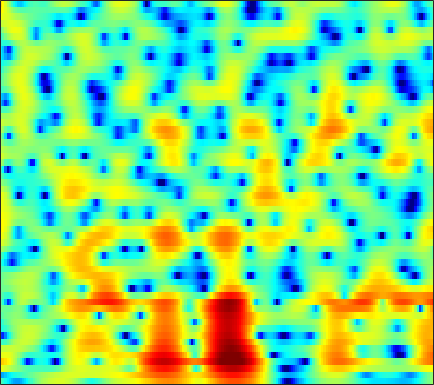

The table this chart was drawn from, first rows:
-1.8894, -2.8705, -4.1453, -5.3731, -6.2533, -7.316, -8.1506, -8.5176, -8.5141, -7.9266, -6.8848, -5.9598, -4.664, -3.423, -2.5612, -1.5204, -0.60153, 0.0052306, 0.69046, 1.2598, 1.7492, 2.0743, 2.4547, 2.7677
-8.466, -8.081, -7.032, -5.988, -5.322, -4.601, -4.027, -3.662, -3.225, -2.81, -2.399, -2.086, -1.662, -1.233, -0.9127, -0.4966, -0.1035, 0.1736, 0.5248, 0.8593, 1.176, 1.404, 1.695, 1.974
4.133, 3.646, 3.039, 2.461, 2.035, 1.48, 0.9225, 0.4971, -0.06152, -0.5964, -1.093, -1.427, -1.798, -2.048, -2.155, -2.218, -2.225, -2.211, -2.2, -2.215, -2.263, -2.309, -2.346, -2.303
6.842, 6.426, 5.81, 5.093, 4.457, 3.446, 2.201, 1.063, -0.7546, -3.071, -6.219, -9.394, -14.26, -13.49, -10.42, -7.374, -5.471, -4.57, -3.912, -3.8, -4.227, -4.933, -6.537, -9.358
3.556, 3.86, 4.006, 3.9, 3.667, 3.168, 2.462, 1.835, 0.8885, -0.1716, -1.297, -2.066, -2.821, -3.156, -3.17, -3.042, -2.896, -2.861, -2.95, -3.181, -3.529, -3.832, -4.205, -4.472
2.314, 2.43, 2.555, 2.643, 2.683, 2.672, 2.582, 2.478, 2.323, 2.115, 1.82, 1.564, 1.168, 0.7005, 0.2978, -0.3321, -1.086, -1.784, -2.934, -4.407, -6.315, -8.104, -10.98, -13.53
-2.655, -2.852, -2.422, -1.506, -0.6668, 0.397, 1.261, 1.756, 2.249, 2.594, 2.788, 2.841, 2.766, 2.535, 2.256, 1.744, 1.077, 0.4524, -0.5288, -1.682, -2.987, -4.002, -5.243, -6.007
-12.54, -13.12, -9.482, -5.958, -3.978, -1.93, -0.3375, 0.5852, 1.51, 2.163, 2.596, 2.817, 2.956, 2.949, 2.849, 2.597, 2.217, 1.86, 1.313, 0.6819, 0.004923, -0.5291, -1.219, -1.86
-3.883, -3.559, -2.902, -2.008, -1.285, -0.4229, 0.353, 0.8948, 1.543, 2.057, 2.414, 2.583, 2.691, 2.709, 2.663, 2.522, 2.296, 2.073, 1.686, 1.206, 0.6219, 0.1004, -0.7347, -1.807
-3.536, -2.621, -1.639, -0.8537, -0.3096, 0.3216, 0.772, 1.015, 1.261, 1.411, 1.454, 1.448, 1.361, 1.242, 1.138, 1.008, 0.9039, 0.8431, 0.7616, 0.6601, 0.5041, 0.326, 0.00407, -0.4469
-1.616, -1.242, -0.7289, -0.3788, -0.179, 0.1415, 0.4206, 0.503, 0.4287, 0.1251, -0.3581, -0.8351, -1.617, -2.454, -3.01, -3.395, -3.235, -2.83, -2.104, -1.316, -0.6437, -0.2205, 0.2535, 0.62
-0.5373, -0.7984, -1.022, -1.033, -0.9554, -0.7046, -0.2924, -0.01236, 0.159, -0.0638, -0.7864, -1.723, -3.715, -7.148, -11.54, -32.12, -13.18, -8.312, -4.833, -2.785, -1.54, -0.9225, -0.3217, 0.2183
-1.507, -3.436, -7.471, -12.94, -11.23, -5.378, -1.942, -0.3276, 1.134, 1.968, 2.201, 2, 1.433, 0.7109, 0.1558, -0.3641, -0.4973, -0.3945, -0.2382, -0.3409, -0.9242, -1.709, -3.382, -5.532
-1.306, -2.048, -2.962, -3.202, -3.005, -2.104, -0.7185, 0.2713, 1.316, 2.054, 2.489, 2.662, 2.697, 2.554, 2.344, 1.99, 1.533, 1.12, 0.4467, -0.4508, -1.59, -2.664, -4.432, -6.243
-0.8404, -0.7084, -0.5983, -0.3264, -0.0024, 0.3727, 0.7764, 1.134, 1.579, 1.888, 2.096, 2.194, 2.199, 2.048, 1.85, 1.479, 0.9688, 0.502, -0.2341, -1.066, -1.971, -2.641, -3.419, -3.962
-0.7812, -0.3454, 0.1654, 0.52, 0.7898, 1.185, 1.53, 1.746, 2.003, 2.227, 2.382, 2.423, 2.381, 2.236, 2.043, 1.643, 1.083, 0.5404, -0.3683, -1.504, -2.917, -4.153, -6.015, -7.847
-1.089, -0.7009, -0.2468, 0.1109, 0.2795, 0.5494, 0.8766, 1.108, 1.404, 1.709, 1.968, 2.102, 2.216, 2.224, 2.141, 1.894, 1.489, 1.063, 0.2944, -0.7629, -2.172, -3.557, -5.968, -9.142
-2.202, -2.377, -2.728, -2.986, -3.147, -3.219, -2.966, -2.564, -1.881, -1.193, -0.5585, -0.1458, 0.3108, 0.6291, 0.7733, 0.8883, 0.8871, 0.8206, 0.6435, 0.3726, 0.03, -0.2728, -0.618, -0.7956
-3.354, -4.363, -6.389, -9.187, -11.67, -14.23, -12.41, -9.933, -7.191, -5.28, -3.98, -3.248, -2.562, -2.086, -1.786, -1.418, -1.053, -0.7678, -0.3517, 0.08077, 0.5136, 0.8431, 1.268, 1.711
-1.832, -2.88, -4.801, -7.189, -8.873, -10.4, -9.896, -8.63, -7.075, -5.955, -5.243, -5.017, -5.046, -5.296, -5.489, -5.552, -5.029, -4.246, -2.936, -1.543, -0.2681, 0.6005, 1.587, 2.401
1.432, 0.8016, -0.04324, -1.088, -1.756, -2.474, -3.033, -3.284, -3.567, -3.892, -4.376, -5.016, -6.341, -8.584, -11.51, -19.76, -18.93, -11.52, -6.292, -3.048, -0.7993, 0.4505, 1.718, 2.628
3.532, 3.057, 2.376, 1.456, 0.6431, -0.3826, -1.371, -2.055, -2.703, -3.117, -3.477, -3.713, -4.133, -4.784, -5.25, -5.526, -5.033, -4.098, -2.498, -0.911, 0.437, 1.234, 2.015, 2.501
4.482, 4.042, 3.058, 1.783, 0.434, -1.795, -4.554, -6.796, -8.442, -7.327, -5.33, -4.014, -2.745, -1.871, -1.374, -0.8664, -0.3918, -0.03932, 0.4426, 0.8849, 1.261, 1.48, 1.699, 1.738
5.093, 4.716, 3.768, 2.447, 1.139, -1.224, -4.17, -6.755, -8.627, -6.965, -4.458, -2.934, -1.518, -0.5333, -0.07444, 0.2742, 0.405, 0.3669, 0.1651, -0.1708, -0.5686, -0.8355, -1.074, -1.101
5.057, 4.795, 4.237, 3.434, 2.777, 1.765, 0.8187, 0.2, -0.3371, -0.5427, -0.4546, -0.3226, -0.1476, -0.05435, -0.1035, -0.334, -0.8311, -1.409, -2.516, -4.078, -6.193, -8.166, -10.59, -10.2
4.596, 4.387, 4.056, 3.54, 3.123, 2.541, 1.93, 1.539, 1.048, 0.6799, 0.3772, 0.1657, -0.07582, -0.411, -0.7157, -1.256, -2.016, -2.756, -4.021, -5.719, -7.923, -9.941, -12.33, -11.81
4.168, 3.99, 3.587, 3.085, 2.592, 1.917, 1.225, 0.7419, 0.1982, -0.2144, -0.521, -0.6802, -0.9081, -1.169, -1.427, -1.899, -2.472, -2.97, -3.688, -4.384, -4.941, -5.175, -5.171, -4.653
4.146, 3.907, 3.259, 2.377, 1.525, 0.1898, -1.226, -2.246, -3.167, -3.484, -3.203, -2.845, -2.447, -2.215, -2.241, -2.512, -3.074, -3.644, -4.487, -5.197, -5.465, -5.195, -4.244, -2.922
4.069, 3.671, 2.754, 1.407, 0.0686, -2.381, -5.926, -10.01, -19.96, -14.4, -8.458, -6.071, -4.176, -3.199, -2.938, -3.111, -3.966, -5.104, -7.571, -11.96, -19.34, -14.98, -7.989, -3.807
2.65, 2.111, 1.262, 0.06482, -0.9546, -2.617, -4.393, -5.74, -6.87, -6.91, -5.944, -5.133, -4.138, -3.526, -3.29, -3.345, -3.745, -4.292, -5.281, -6.276, -6.59, -5.917, -4.068, -1.901
0.7225, 0.1016, -0.7031, -1.516, -2.09, -2.757, -3.344, -3.661, -3.953, -4.012, -3.925, -3.784, -3.552, -3.334, -3.19, -3.036, -2.902, -2.812, -2.651, -2.385, -1.919, -1.432, -0.5868, 0.3544
-1.167, -2.186, -3.554, -4.327, -4.578, -4.394, -4.061, -3.767, -3.513, -3.337, -3.329, -3.341, -3.436, -3.444, -3.379, -3.094, -2.645, -2.197, -1.514, -0.7899, -0.06797, 0.465, 1.139, 1.782
-2.117, -4.794, -10.82, -17.13, -12.04, -7.071, -4.376, -3.209, -2.356, -2.166, -2.485, -3.028, -4.115, -5.312, -5.92, -5.649, -4.221, -2.856, -1.13, 0.3053, 1.417, 2.061, 2.665, 3.081
1.727, 0.3125, -1.708, -2.658, -2.522, -1.521, -0.4773, 0.04864, 0.3731, 0.1284, -0.6735, -1.828, -4.204, -8.523, -14.24, -13.83, -6.551, -3.321, -0.5027, 1.302, 2.47, 2.988, 3.296, 3.174
3.286, 2.725, 2.071, 1.618, 1.404, 1.314, 1.293, 1.283, 1.151, 0.8788, 0.3516, -0.1681, -1.026, -1.803, -2.181, -2.136, -1.469, -0.7656, 0.1846, 0.933, 1.365, 1.468, 1.27, 0.559
2.392, 1.912, 1.447, 1.018, 0.854, 0.7349, 0.7477, 0.7994, 0.846, 0.8416, 0.7325, 0.6188, 0.4015, 0.1829, 0.06681, -0.02156, 0.01439, 0.07926, 0.194, 0.3008, 0.305, 0.2184, -0.09537, -0.6265
0.9808, 0.1443, -0.9321, -1.652, -1.78, -1.436, -0.7264, -0.1672, 0.5058, 0.9565, 1.232, 1.283, 1.234, 1.028, 0.822, 0.5231, 0.213, 0.02372, -0.1695, -0.2742, -0.2836, -0.2813, -0.2918, -0.3148
0.13, -1.875, -6.183, -12.65, -12.46, -6.227, -2.48, -0.6585, 0.9492, 1.914, 2.386, 2.458, 2.241, 1.714, 1.116, 0.1395, -0.9306, -1.641, -2.244, -2.337, -1.984, -1.569, -0.94, -0.3965
2.026, 0.7675, -1.185, -2.513, -2.551, -1.331, 0.3766, 1.455, 2.554, 3.201, 3.378, 3.246, 2.63, 1.509, 0.2867, -2.055, -5.414, -9.012, -13.97, -11.12, -7.314, -5.427, -3.848, -2.875
2.833, 2.455, 2.024, 1.853, 1.861, 2.112, 2.522, 2.826, 3.183, 3.344, 3.226, 2.938, 2.223, 1.07, -0.08063, -2.086, -4.603, -6.642, -8.565, -8.653, -7.726, -7.193, -7.167, -7.861
1.422, 1.278, 1.315, 1.447, 1.641, 2.029, 2.425, 2.734, 3.032, 3.184, 3.145, 2.939, 2.479, 1.772, 1.078, 0.01039, -1.175, -2.038, -3.085, -3.973, -4.824, -5.575, -6.885, -8.822
-2.176, -2.327, -2.26, -1.764, -1.076, -0.03121, 1.026, 1.732, 2.462, 2.946, 3.176, 3.182, 2.967, 2.549, 2.099, 1.371, 0.5506, -0.1091, -1, -1.853, -2.67, -3.246, -3.902, -4.479
-7.774, -9.837, -12.87, -10.02, -6.667, -3.118, -0.5979, 0.7574, 2.106, 2.961, 3.411, 3.539, 3.421, 3.023, 2.591, 1.835, 0.9329, 0.1996, -0.8075, -1.753, -2.521, -2.904, -3.17, -3.093
-6.636, -7.628, -8.578, -6.955, -4.703, -1.911, 0.3043, 1.572, 2.801, 3.577, 3.936, 3.95, 3.683, 3.078, 2.423, 1.3, -0.0933, -1.291, -3.058, -4.91, -6.536, -7.285, -7.247, -6.018
-2.453, -2.173, -1.548, -0.656, 0.1175, 1.209, 2.252, 2.917, 3.558, 3.909, 3.939, 3.726, 3.14, 2.198, 1.223, -0.4196, -2.461, -4.308, -7.178, -10.88, -16.44, -25.53, -21.71, -12.72
-1.282, -0.6425, 0.2606, 1.086, 1.684, 2.448, 3.075, 3.445, 3.767, 3.834, 3.623, 3.267, 2.461, 1.261, 0.07795, -1.946, -4.568, -6.916, -10.49, -13.96, -15.77, -15.47, -13.48, -10.55
-2.01, -0.9846, 0.1187, 1.093, 1.751, 2.491, 3.081, 3.414, 3.698, 3.763, 3.567, 3.236, 2.514, 1.418, 0.3222, -1.575, -4.088, -6.512, -10.78, -16.78, -18.65, -14.75, -10.68, -7.811
-3.387, -2.363, -1.183, -0.157, 0.5085, 1.305, 2.027, 2.482, 2.951, 3.243, 3.314, 3.197, 2.826, 2.186, 1.526, 0.4228, -0.8971, -1.985, -3.425, -4.536, -5.05, -4.995, -4.468, -3.775
-4.224, -3.924, -3.437, -2.852, -2.297, -1.345, -0.2599, 0.5327, 1.465, 2.201, 2.701, 2.912, 2.98, 2.839, 2.608, 2.159, 1.602, 1.165, 0.5569, 0.0384, -0.3679, -0.6102, -0.8438, -1.092
-5.486, -6.535, -8.266, -9.673, -9.175, -6.597, -3.807, -2.05, -0.2058, 1.135, 2.073, 2.548, 2.922, 3.069, 3.069, 2.932, 2.707, 2.513, 2.228, 1.923, 1.607, 1.344, 0.9311, 0.4232
-5.475, -6.968, -10.02, -13.68, -13.13, -8.428, -4.616, -2.512, -0.5137, 0.846, 1.723, 2.13, 2.414, 2.465, 2.405, 2.278, 2.138, 2.03, 1.946, 1.859, 1.744, 1.628, 1.383, 1.029
-3.425, -3.434, -3.415, -3.135, -2.641, -1.642, -0.498, 0.3031, 1.181, 1.744, 1.942, 1.866, 1.497, 0.8839, 0.3382, -0.3001, -0.6471, -0.6458, -0.3705, 0.06294, 0.4469, 0.647, 0.7745, 0.7146
-2.848, -1.452, -0.0033, 1.059, 1.703, 2.388, 2.906, 3.153, 3.294, 3.137, 2.619, 1.945, 0.5669, -1.479, -3.56, -7.184, -9.695, -8.233, -5.155, -2.881, -1.474, -0.883, -0.5288, -0.5617
-0.5722, 0.7754, 2.088, 3.008, 3.491, 3.921, 4.129, 4.147, 3.944, 3.473, 2.702, 1.876, 0.3809, -1.698, -3.731, -6.841, -8.732, -7.883, -5.589, -3.795, -2.769, -2.467, -2.687, -3.535
2.547, 2.816, 3.135, 3.37, 3.463, 3.48, 3.365, 3.202, 2.861, 2.388, 1.766, 1.202, 0.3405, -0.6012, -1.31, -2.152, -2.709, -2.884, -2.912, -2.87, -2.991, -3.269, -4.041, -5.437
4.138, 3.887, 3.56, 3.192, 2.896, 2.464, 2.008, 1.652, 1.211, 0.7912, 0.3856, 0.0981, -0.287, -0.6518, -0.9, -1.222, -1.494, -1.677, -1.881, -2.084, -2.35, -2.629, -3.105, -3.755
5.113, 4.506, 3.614, 2.641, 1.885, 0.8752, -0.05682, -0.6674, -1.29, -1.658, -1.766, -1.725, -1.592, -1.465, -1.403, -1.35, -1.372, -1.429, -1.52, -1.607, -1.645, -1.657, -1.653, -1.61
5.771, 4.762, 3.168, 1.357, -0.1278, -2.166, -4.154, -5.444, -6.727, -6.994, -6.164, -5.189, -3.858, -2.821, -2.311, -1.947, -1.923, -2.054, -2.341, -2.538, -2.418, -2.049, -1.325, -0.4721
